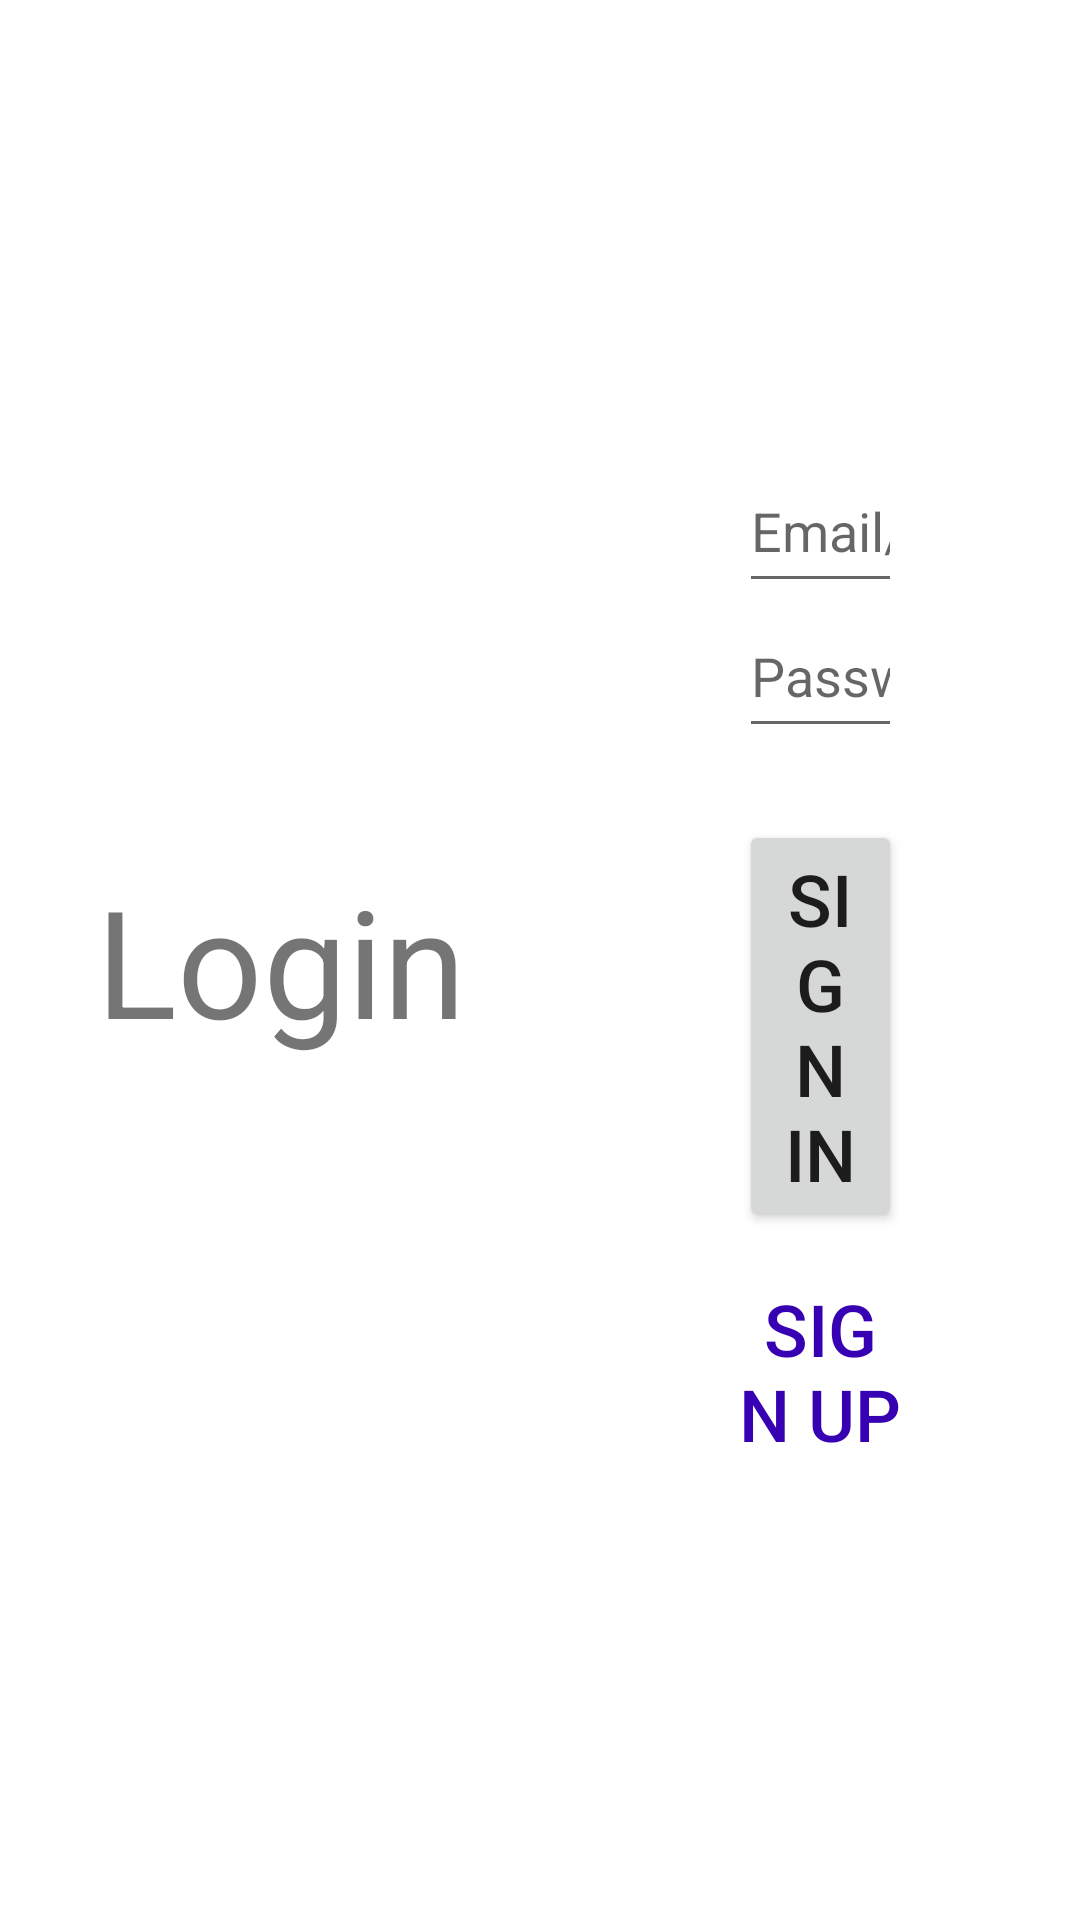

Android layout source for this screen:
<!-- AndroidManifest.xml: application theme Theme.ObligatoriskOpgave -->
<!-- res/layout/fragment_login_land.xml -->
<?xml version="1.0" encoding="utf-8"?>
<androidx.constraintlayout.widget.ConstraintLayout xmlns:android="http://schemas.android.com/apk/res/android"
    android:layout_width="match_parent"
    android:layout_height="match_parent">
    <LinearLayout
        android:layout_width="match_parent"
        android:layout_height="match_parent"
        android:orientation="horizontal"
        android:gravity="center_vertical">

        <TextView
            android:id="@+id/textView"
            android:layout_width="wrap_content"
            android:layout_height="wrap_content"
            android:text="Login"
            android:textSize="50sp"
            android:layout_margin="32dp" />

        <View
            android:layout_width="0dp"
            android:layout_height="0dp"
            android:layout_weight="1" />

        <LinearLayout
            android:layout_width="0dp"
            android:layout_height="wrap_content"
            android:layout_weight="2"
            android:layout_margin="32dp"
            android:orientation="vertical">

            <EditText
                android:id="@+id/editTextTextEmailAddress"
                android:layout_width="match_parent"
                android:layout_height="wrap_content"
                android:hint="Email/Mail"
                android:inputType="textEmailAddress"
                android:minHeight="48dp"
                android:paddingVertical="12dp"
                android:textSize="18sp" />

            <EditText
                android:id="@+id/editTextTextPassword"
                android:layout_width="match_parent"
                android:layout_height="wrap_content"
                android:hint="Password"
                android:inputType="textPassword"
                android:minHeight="48dp"
                android:paddingVertical="12dp"
                android:textSize="18sp" />

            <Button
                android:id="@+id/button_login"
                android:layout_width="match_parent"
                android:layout_height="wrap_content"
                android:layout_marginTop="24dp"
                android:text="Sign in"
                android:textSize="24sp" />

            <Button
                android:id="@+id/button_signup"
                android:layout_width="match_parent"
                android:layout_height="wrap_content"
                android:layout_marginTop="16dp"
                android:background="@android:color/transparent"
                android:text="Sign Up"
                android:textColor="@color/purple_700"
                android:textSize="24sp" />
        </LinearLayout>

        <View
            android:layout_width="0dp"
            android:layout_height="0dp"
            android:layout_weight="1" />

    </LinearLayout>


</androidx.constraintlayout.widget.ConstraintLayout>
<!-- resources referenced by this layout -->
<resources>
  <style name="Theme.ObligatoriskOpgave" parent="Theme.MaterialComponents.DayNight.DarkActionBar">
          
          <item name="colorPrimary">@color/purple_500</item>
          <item name="colorPrimaryVariant">@color/purple_700</item>
          <item name="colorOnPrimary">@color/white</item>
          
          <item name="colorSecondary">@color/teal_200</item>
          <item name="colorSecondaryVariant">@color/teal_700</item>
          <item name="colorOnSecondary">@color/black</item>
          
          <item name="android:statusBarColor">?attr/colorPrimaryVariant</item>
          
      </style>
  <!-- not gathered from this repository: default colours our renderer supplied (Android Studio template values) -->
  <color name="purple_500">#FF6200EE</color>
  <color name="purple_700">#FF3700B3</color>
  <color name="teal_200">#FF03DAC5</color>
  <color name="teal_700">#FF018786</color>
  <color name="black">#FF000000</color>
  <color name="white">#FFFFFFFF</color>
</resources>
